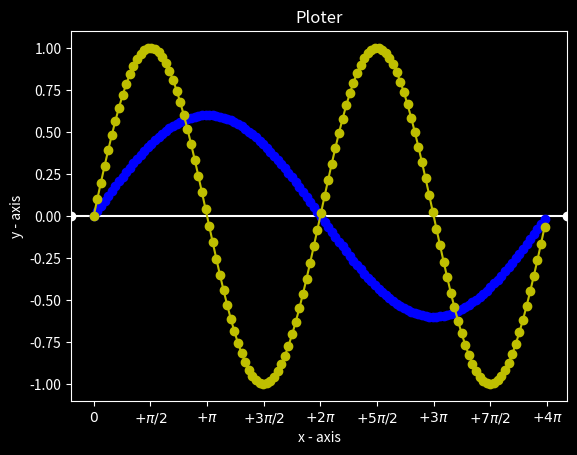

Write the Python code that produced this figure. (Note: this script raises an exception after producing the figure.)
# importing the required modules 
import matplotlib.pyplot as plt
import numpy as np

# setting the max and min
min_range = 0
max_range = np.pi * 4

# amplitude
amplitude = 0.6
# periode
periode = np.pi*4

# f(x) = a*sin(b*x)+c 
a = amplitude  # changing the amplitude
b = (1 / periode) * (2 * np.pi)  # changing the periode
c = 0  # changing the x-axis-intersecting-point
d = 0  # changing the y-axis-intersecting-point

# setting the x - coordinates 
x_1 = np.arange(min_range, max_range, 0.1)
x_2 = np.arange(min_range, max_range, 0.1)

# setting the corresponding y - coordinates 
y_1 = a * np.sin(b * x_1 + c) + d
y_2 = np.sin(x_2)

# style
plt.style.use('dark_background')

# x-axises
plt.xticks([-np.pi, -np.pi / 2, 0, np.pi / 2, np.pi, np.pi * 3 / 2, np.pi * 2, np.pi * 5 / 2, np.pi * 3, np.pi * 7 / 2,
            np.pi * 4],
           [r'$-\pi$', r'$-\pi/2$', r'$0$', r'$+\pi/2$', r'$+\pi$', r'$+3\pi/2$', r'$+2\pi$', r'$+5\pi/2$', r'$+3\pi$',
            r'$+7\pi/2$', r'$+4\pi$'])

# naming the x axis 
plt.xlabel('x - axis')
# naming the y axis 
plt.ylabel('y - axis')
# giving a title to my graph 
plt.title('Ploter')

# potting the points
# b: blue
# g: green
# r: red
# c: cyan
# m: magenta
# y: yellow
# k: black
# w: white
# plt.stem(x_1,y_1, 'b')
plt.axhline(y=0, marker='o', color='w')
plt.plot(x_1, y_1, label='y={}sin({}x)+{}'.format(a, b, c), marker='o', color='b')
plt.plot(x_2, y_2, label='y=sin(x)', marker='o', color='y')

# shows the grid
plt.grid(alpha=4, linestyle='--')

# show a legend on the plot 
plt.legend()

# function to show the plot 
plt.show()
